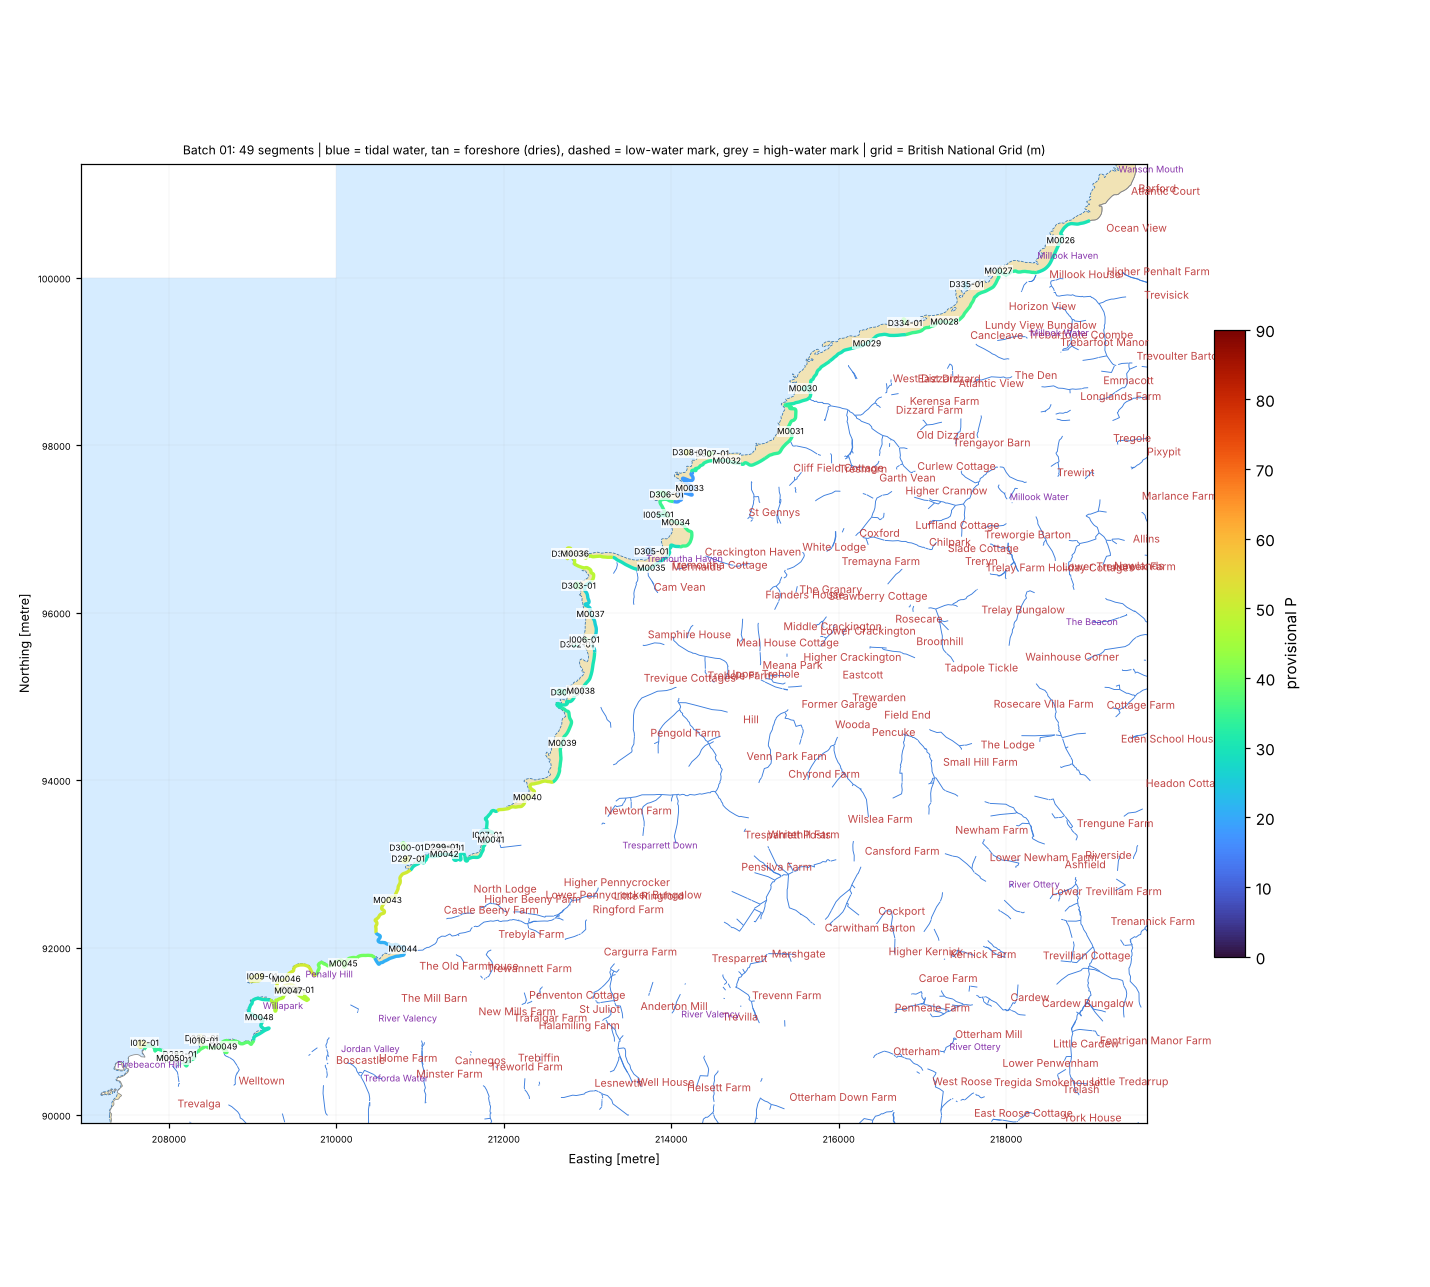

The data file committed next to this chart (first rows):
seg_id, group, lat, lon, length_m, names_nearby, nearest_place, setting, aspect_open_deg, intertidal_width_m, maxdepth_150m, maxdepth_300m, maxdepth_1000m, dist_to_5m, dist_to_10m, dist_to_20m, eusm_substrate_100m, eusm_substrate_300m, eusm_substrate_1000m, eusm_nearest_substrate, eusm_nearest_dist_m, eusm_nearest_biozone, eusm_nearest_energy, dist_to_mapped_rock_m
D282-01, DRY, 50.68, -4.717, 182.6, Floor Rock [Other Coastal Landform, 129 …, Welltown (Other Settlement, 0.8 km), open coast, 339.0, 0.0, 5.0, 10.2, 24.7, 105.7, 278.4, 637.7, Rock or other hard substrata, , Rock or other hard substrata, Rock or other hard substrata, 73.0, Infralittoral, No energy information, 73.0
D283-01, DRY, 50.69, -4.714, 142.8, Grower Rock [Other Coastal Landform, 52 …, Welltown (Other Settlement, 0.7 km), open coast, 329.0, 0.0, 8.9, 13.1, 25.3, 76.6, 179.2, 545.8, , Rock or other hard substrata, Sand, Rock or other hard substrata, 66.0, Infralittoral, High energy, 66.0
D297-01, DRY, 50.71, -4.68, 191.7, Beeny Sisters [Other Coastal Landform, 5…, Boscastle (Village, 2.6 km), open coast, 309.0, 0.0, 5.2, 11.2, 18.4, 136.9, 267.6, 1159, , Rock or other hard substrata, Rock or other hard substrata, Rock or other hard substrata, 37.0, Infralittoral, High energy, 37.0
D298-01, DRY, 50.71, -4.674, 173.2, Saddle Rock [Other Coastal Landform, 30 …, St Juliot (Hamlet, 2.5 km), open coast, 314.0, 0.0, 6.1, 7.4, 17.3, 130.8, 478.0, 1369, , , Rock or other hard substrata, Rock or other hard substrata, 125.0, Infralittoral, High energy, 125.0
D299-01, DRY, 50.71, -4.675, 137.2, Saddle Rock [Other Coastal Landform, 38 …, St Juliot (Hamlet, 2.6 km), open coast, 309.0, 0.0, 6.1, 7.4, 17.7, 121.8, 458.1, 1312, , , Rock or other hard substrata, Rock or other hard substrata, 116.0, Infralittoral, High energy, 116.0
D300-01, DRY, 50.71, -4.68, 206.5, Beeny Sisters [Other Coastal Landform, 8…, Boscastle (Village, 2.7 km), open coast, 309.0, 0.0, 6.1, 10.9, 19.8, 61.5, 242.7, 1038, Rock or other hard substrata, Rock or other hard substrata, Rock or other hard substrata, Rock or other hard substrata, 0.0, Infralittoral, High energy, 0.0
D301-01, DRY, 50.72, -4.654, 320.4, Lower Strangles [Other Coastal Landform,…, Hill (Hamlet, 2.1 km), open coast, 299.0, 0.0, 1.5, 5.1, 18.4, 252.6, 471.9, 1311, , Rock or other hard substrata, Sand, Sand, 143.0, Infralittoral, High energy, 168.0
D302-01, DRY, 50.73, -4.653, 108.9, Samphire Rock [Other Coastal Landform, 1…, Crackington Haven (Village, 1.8 km), open coast, 293.0, 0.0, 4.0, 6.2, 17.9, 205.0, 533.2, 1083, Rock or other hard substrata, Rock or other hard substrata, Rock or other hard substrata, Sand, 2.0, Infralittoral, High energy, 8.0
D303-01, DRY, 50.74, -4.653, 166.1, Cam Strand [Bay, 171 m]; Northern Door […, Crackington Haven (Village, 1.5 km), open coast, 291.0, 0.0, 5.1, 7.7, 21.4, 65.9, 420.4, 934.0, Rock or other hard substrata, Rock or other hard substrata, Rock or other hard substrata, Rock or other hard substrata, 65.0, Infralittoral, High energy, 65.0
D304-01, DRY, 50.74, -4.655, 337.0, Cambeak [Coastal Headland, 134 m]; Cam S…, Crackington Haven (Village, 1.5 km), open coast, 306.0, 0.0, 6.6, 11.4, 24.5, 96.4, 276.0, 685.6, Rock or other hard substrata, Rock or other hard substrata, Coarse substrate, Rock or other hard substrata, 6.0, Infralittoral, High energy, 6.0
D305-01, DRY, 50.74, -4.641, 231.4, Tremoutha Haven [Bay, 172 m]; Bray's Poi…, Crackington Haven (Village, 0.6 km), open coast, 320.0, 0.0, , 5.0, 15.6, 320.2, 565.3, 1387, Seabed, Seabed, Rock or other hard substrata, Rock or other hard substrata, 120.0, Infralittoral, High energy, 120.0
D306-01, DRY, 50.75, -4.639, 277.3, Great Barton Strand [Bay, 108 m]; Pencan…, Crackington Haven (Village, 0.8 km), open coast, 309.0, 0.0, 5.0, 7.9, 17.1, 110.3, 381.5, 1243, Rock or other hard substrata, Rock or other hard substrata, Rock or other hard substrata, Rock or other hard substrata, 0.0, Infralittoral, High energy, 0.0
D307-01, DRY, 50.75, -4.631, 229.9, Gull Rock [Other Coastal Landform, 121 m…, St Gennys (Hamlet, 0.9 km), open coast, 309.0, 0.0, 3.4, 9.6, 17.7, 211.7, 380.0, 1326, , Rock or other hard substrata, Rock or other hard substrata, Sand, 55.0, Infralittoral, No energy information, 66.0
D308-01, DRY, 50.75, -4.635, 149.4, Orchard Strand [Other Coastal Landform, …, St Gennys (Hamlet, 1.0 km), open coast, 306.0, 0.0, 8.5, 12.5, 19.2, 84.8, 183.2, 1079, Rock or other hard substrata, Rock or other hard substrata, Rock or other hard substrata, Rock or other hard substrata, 12.0, Infralittoral, High energy, 12.0
D334-01, DRY, 50.77, -4.599, 119.3, Sharnhole Point [Other Coastal Landform,…, Tresmorn (Other Settlement, 2.0 km), open coast, 310.0, 0.0, 4.2, 8.0, 16.8, 163.8, 411.2, 1528, Sand, Rock or other hard substrata, Sand, Sand, 31.0, Infralittoral, Low energy, 138.0
D335-01, DRY, 50.77, -4.589, 153.5, Gull Rock [Other Coastal Landform, 114 m…, Trewint (Hamlet, 2.5 km), open coast, 308.0, 0.0, 4.2, 6.5, 16.8, 193.9, 454.2, 1561, Sand, , , Sand, 17.0, Infralittoral, High energy, 53.0
F008-01, FRAG, 50.69, -4.698, 3.9, Penally Point [Coastal Headland, 180 m];…, Boscastle (Village, 1.0 km), tidal river / creek, 59.0, 5.0, , 12.8, 19.9, 228.2, 228.2, 1036, , , , Sand, 225.0, Infralittoral, No energy information, 273.0
I005-01, ISLET, 50.74, -4.64, 198.2, Black Rock [Other Coastal Landform, 39 m…, Crackington Haven (Village, 0.6 km), open coast, 304.0, 11.0, 4.3, 6.6, 16.7, 160.8, 396.3, 1311, , Rock or other hard substrata, Rock or other hard substrata, Rock or other hard substrata, 49.0, Infralittoral, No energy information, 49.0
I006-01, ISLET, 50.73, -4.652, 99.2, Samphire Rock [Other Coastal Landform, 2…, Crackington Haven (Village, 1.7 km), open coast, 293.0, 16.0, 2.4, 5.2, 17.9, 289.3, 581.2, 1116, Sand, Rock or other hard substrata, Rock or other hard substrata, Sand, 13.0, Infralittoral, No energy information, 102.0
I007-01, ISLET, 50.71, -4.667, 262.7, Gull Rock [Other Coastal Landform, 49 m]…, St Juliot (Hamlet, 2.4 km), semi-enclosed bay / estuary mouth, 259.0, 2.0, 3.7, 6.3, 15.0, 253.5, 496.1, 1696, , , , Rock or other hard substrata, 131.0, Infralittoral, No energy information, 131.0
I009-01, ISLET, 50.69, -4.704, 355.1, Meachard [Other Coastal Landform, 73 m];…, Welltown (Other Settlement, 1.3 km), open coast, 339.0, 13.0, 8.8, 14.4, 27.3, 92.3, 156.5, 613.1, Sand, , Rock or other hard substrata, Sand, 57.0, Infralittoral, High energy, 67.0
I010-01, ISLET, 50.69, -4.714, 173.2, Grower Rock [Other Coastal Landform, 41 …, Welltown (Other Settlement, 0.7 km), open coast, 328.0, 6.0, 7.9, 13.1, 24.7, 102.3, 213.0, 572.8, Rock or other hard substrata, Rock or other hard substrata, Rock or other hard substrata, Rock or other hard substrata, 89.0, Infralittoral, High energy, 89.0
I011-01, ISLET, 50.68, -4.718, 156.5, Floor Rock [Other Coastal Landform, 100 …, Trevalga (Hamlet, 0.8 km), open coast, 349.0, 11.0, , 8.2, 24.5, 163.3, 342.9, 693.9, , , Rock or other hard substrata, Rock or other hard substrata, 137.0, Infralittoral, No energy information, 137.0
I012-01, ISLET, 50.69, -4.723, 239.5, Short Island [Other Coastal Landform, 30…, Trevalga (Hamlet, 1.1 km), open coast, 336.0, 13.0, 12.5, 19.0, 27.8, 30.8, 84.2, 333.2, Rock or other hard substrata, Rock or other hard substrata, Rock or other hard substrata, Rock or other hard substrata, 27.0, Infralittoral, High energy, 27.0
M0026, MAIN, 50.78, -4.573, 999.2, Foxhole Point [Other Coastal Landform, 1…, Widemouth Bay (Village, 2.1 km), open coast, 306.0, 63.0, 3.4, 5.1, 12.9, 267.4, 828.9, 2079, Rock or other hard substrata, Sand, Sand, Rock or other hard substrata, 46.0, Infralittoral, High energy, 46.0
M0027, MAIN, 50.77, -4.584, 999.2, Saddle Rock [Other Coastal Landform, 36 …, Tregole (Hamlet, 2.5 km), open coast, 308.0, 32.0, 4.5, 7.9, 15.9, 177.5, 394.2, 1758, Rock or other hard substrata, Rock or other hard substrata, Sand, Rock or other hard substrata, 46.0, Infralittoral, High energy, 46.0
M0028, MAIN, 50.77, -4.593, 999.2, Sharnhole Point [Other Coastal Landform,…, Tresmorn (Other Settlement, 2.2 km), open coast, 314.0, 98.0, , 5.7, 16.2, 278.1, 521.3, 1625, , Rock or other hard substrata, Rock or other hard substrata, Sand, 74.0, Infralittoral, Low energy, 147.0
M0029, MAIN, 50.76, -4.606, 999.2, Plane Rocks [Other Coastal Landform, 222…, Tresmorn (Other Settlement, 1.6 km), open coast, 313.0, 139.0, 2.6, 4.8, 18.6, 324.0, 422.7, 1485, , Rock or other hard substrata, Sand, Rock or other hard substrata, 91.0, Infralittoral, High energy, 91.0
M0030, MAIN, 50.76, -4.616, 999.2, Stoneivy Rock [Other Coastal Landform, 4…, Tresmorn (Other Settlement, 1.1 km), open coast, 308.0, 84.0, 5.2, 6.2, 16.6, 134.3, 424.6, 1448, Rock or other hard substrata, Rock or other hard substrata, Rock or other hard substrata, Sand, 12.0, Infralittoral, High energy, 21.0
M0031, MAIN, 50.75, -4.618, 999.2, Cleave Strand [Other Coastal Landform, 2…, Tresmorn (Other Settlement, 0.8 km), open coast, 290.0, 140.0, , 5.4, 16.1, 254.4, 434.5, 1712, Sand, Rock or other hard substrata, Rock or other hard substrata, Sand, 62.0, Infralittoral, High energy, 122.0
M0032, MAIN, 50.75, -4.629, 999.2, Gull Rock [Other Coastal Landform, 90 m]…, St Gennys (Hamlet, 0.7 km), open coast, 324.0, 84.0, 0.9, 7.9, 16.7, 289.4, 405.2, 1476, , Rock or other hard substrata, Rock or other hard substrata, Sand, 54.0, Infralittoral, No energy information, 139.0
M0033, MAIN, 50.75, -4.635, 999.2, Little Barton Strand [Other Coastal Land…, Crackington Haven (Village, 0.8 km), open coast, 285.0, 37.0, 1.4, 4.5, 16.2, 331.8, 527.0, 1356, , , Rock or other hard substrata, Sand, 123.0, Infralittoral, High energy, 133.0
M0034, MAIN, 50.74, -4.637, 999.2, Crackington Beach [Beach, 165 m]; Black …, Crackington Haven (Village, 0.4 km), semi-enclosed bay / estuary mouth, 281.0, 72.0, , 4.3, 15.2, 344.5, 593.2, 1515, Seabed, Seabed, , Rock or other hard substrata, 214.0, Infralittoral, No energy information, 214.0
M0035, MAIN, 50.74, -4.641, 999.2, Tremoutha Haven [Bay, 151 m]; Bray's Poi…, Crackington Haven (Village, 0.6 km), open coast, 325.0, 110.0, , 4.6, 15.1, 330.2, 577.7, 1388, Seabed, Rock or other hard substrata, Rock or other hard substrata, Rock or other hard substrata, 151.0, Infralittoral, High energy, 151.0
M0036, MAIN, 50.74, -4.654, 999.2, Cambeak [Coastal Headland, 76 m]; Cam St…, Crackington Haven (Village, 1.5 km), open coast, 306.0, 15.0, 5.1, 11.2, 24.1, 148.8, 263.9, 701.2, Rock or other hard substrata, Rock or other hard substrata, Rock or other hard substrata, Rock or other hard substrata, 66.0, Infralittoral, High energy, 66.0
M0037, MAIN, 50.73, -4.651, 999.2, Northern Door [Other Coastal Landform, 1…, Crackington Haven (Village, 1.5 km), open coast, 282.0, 74.0, 2.4, 4.7, 18.8, 347.2, 542.2, 1037, Rock or other hard substrata, Rock or other hard substrata, Rock or other hard substrata, Sand, 4.0, Infralittoral, No energy information, 61.0
M0038, MAIN, 50.73, -4.652, 999.2, Lower Strangles [Other Coastal Landform,…, Hill (Hamlet, 2.0 km), open coast, 295.0, 120.0, 2.7, 4.8, 16.9, 336.2, 604.5, 1331, , Rock or other hard substrata, Rock or other hard substrata, Sand, 100.0, Infralittoral, High energy, 112.0
M0039, MAIN, 50.72, -4.655, 999.2, High Cliff [Cliff Or Slope, 364 m]; Vote…, Hill (Hamlet, 2.2 km), open coast, 295.0, 103.0, 4.4, 7.3, 17.4, 205.6, 575.6, 1386, Rock or other hard substrata, Rock or other hard substrata, Sand, Sand, 42.0, Infralittoral, High energy, 58.0
M0040, MAIN, 50.71, -4.66, 999.2, Rusey Cliff [Cliff Or Slope, 275 m]; Rus…, Tresparrett Posts (Hamlet, 2.6 km), open coast, 335.0, 40.0, 4.6, 5.5, 15.3, 257.6, 498.8, 1513, Sand, Rock or other hard substrata, Rock or other hard substrata, Sand, 53.0, Infralittoral, High energy, 219.0
M0041, MAIN, 50.71, -4.666, 999.2, Gull Rock [Other Coastal Landform, 119 m…, St Juliot (Hamlet, 2.3 km), semi-enclosed bay / estuary mouth, 275.0, 40.0, 3.7, 6.3, 14.7, 276.0, 529.7, 1721, , Rock or other hard substrata, Rock or other hard substrata, Rock or other hard substrata, 166.0, Infralittoral, No energy information, 166.0
M0042, MAIN, 50.71, -4.674, 999.2, Beeny Cliff [Cliff Or Slope, 47 m]; Sadd…, St Juliot (Hamlet, 2.5 km), open coast, 319.0, 18.0, 4.5, 6.1, 17.3, 188.9, 527.0, 1376, , Rock or other hard substrata, Sand, Rock or other hard substrata, 181.0, Infralittoral, High energy, 181.0
M0043, MAIN, 50.7, -4.683, 999.2, Seals Hole [Tidal Water, 89 m]; Fire Bea…, Boscastle (Village, 2.1 km), open coast, 313.0, 254.0, 7.4, 12.2, 18.6, 106.1, 207.7, 1136, , Rock or other hard substrata, Rock or other hard substrata, Rock or other hard substrata, 104.0, Infralittoral, High energy, 104.0
M0044, MAIN, 50.7, -4.68, 999.2, Pentargon [Other Coastal Landform, 160 m…, Boscastle (Village, 1.6 km), semi-enclosed bay / estuary mouth, 275.0, 73.0, , 1.1, 16.4, 323.8, 499.4, 1362, , , , Rock or other hard substrata, 249.0, Infralittoral, No energy information, 249.0
M0045, MAIN, 50.69, -4.69, 999.2, Pentargon Sealhole [Tidal Water, 22 m]; …, Boscastle (Village, 1.2 km), semi-enclosed bay / estuary mouth, 360.0, 7.0, , 11.4, 18.2, 163.7, 208.8, 1094, Sand, Rock or other hard substrata, Rock or other hard substrata, Sand, 46.0, Infralittoral, No energy information, 101.0
M0046, MAIN, 50.69, -4.7, 999.2, Penally Point [Coastal Headland, 75 m]; …, Boscastle (Village, 1.2 km), open coast, 321.0, 15.0, 11.1, 12.8, 23.2, 50.5, 50.5, 857.5, Sand, Rock or other hard substrata, Rock or other hard substrata, Sand, 47.0, Infralittoral, No energy information, 107.0
M0047, MAIN, 50.69, -4.7, 999.2, Boscastle Harbour [Bay, 80 m]; Penally P…, Boscastle (Village, 1.0 km), tidal river / creek, 267.0, 15.0, 5.3, 12.8, 21.4, 136.6, 167.5, 939.9, , Rock or other hard substrata, Rock or other hard substrata, Sand, 133.0, Infralittoral, No energy information, 228.0
M0048, MAIN, 50.69, -4.704, 999.2, Willapark [Coastal Headland, 68 m]; West…, Welltown (Other Settlement, 0.8 km), semi-enclosed bay / estuary mouth, 274.0, 9.0, 6.6, 12.3, 23.3, 126.5, 180.1, 792.4, , , , Rock or other hard substrata, 177.0, Infralittoral, No energy information, 177.0
M0049, MAIN, 50.69, -4.71, 999.2, Grower Gut [Tidal Water, 10 m]; Grower R…, Welltown (Other Settlement, 0.5 km), open coast, 320.0, 21.0, , 10.3, 23.5, 153.9, 287.1, 696.3, , Rock or other hard substrata, Rock or other hard substrata, Rock or other hard substrata, 141.0, Infralittoral, High energy, 141.0
M0050, MAIN, 50.68, -4.719, 999.2, Ladies' Window [Cliff Or Slope, 163 m]; …, Trevalga (Hamlet, 0.8 km), open coast, 350.0, 12.0, , 8.2, 24.6, 203.1, 318.4, 665.5, , Rock or other hard substrata, Rock or other hard substrata, Rock or other hard substrata, 179.0, Infralittoral, No energy information, 179.0
